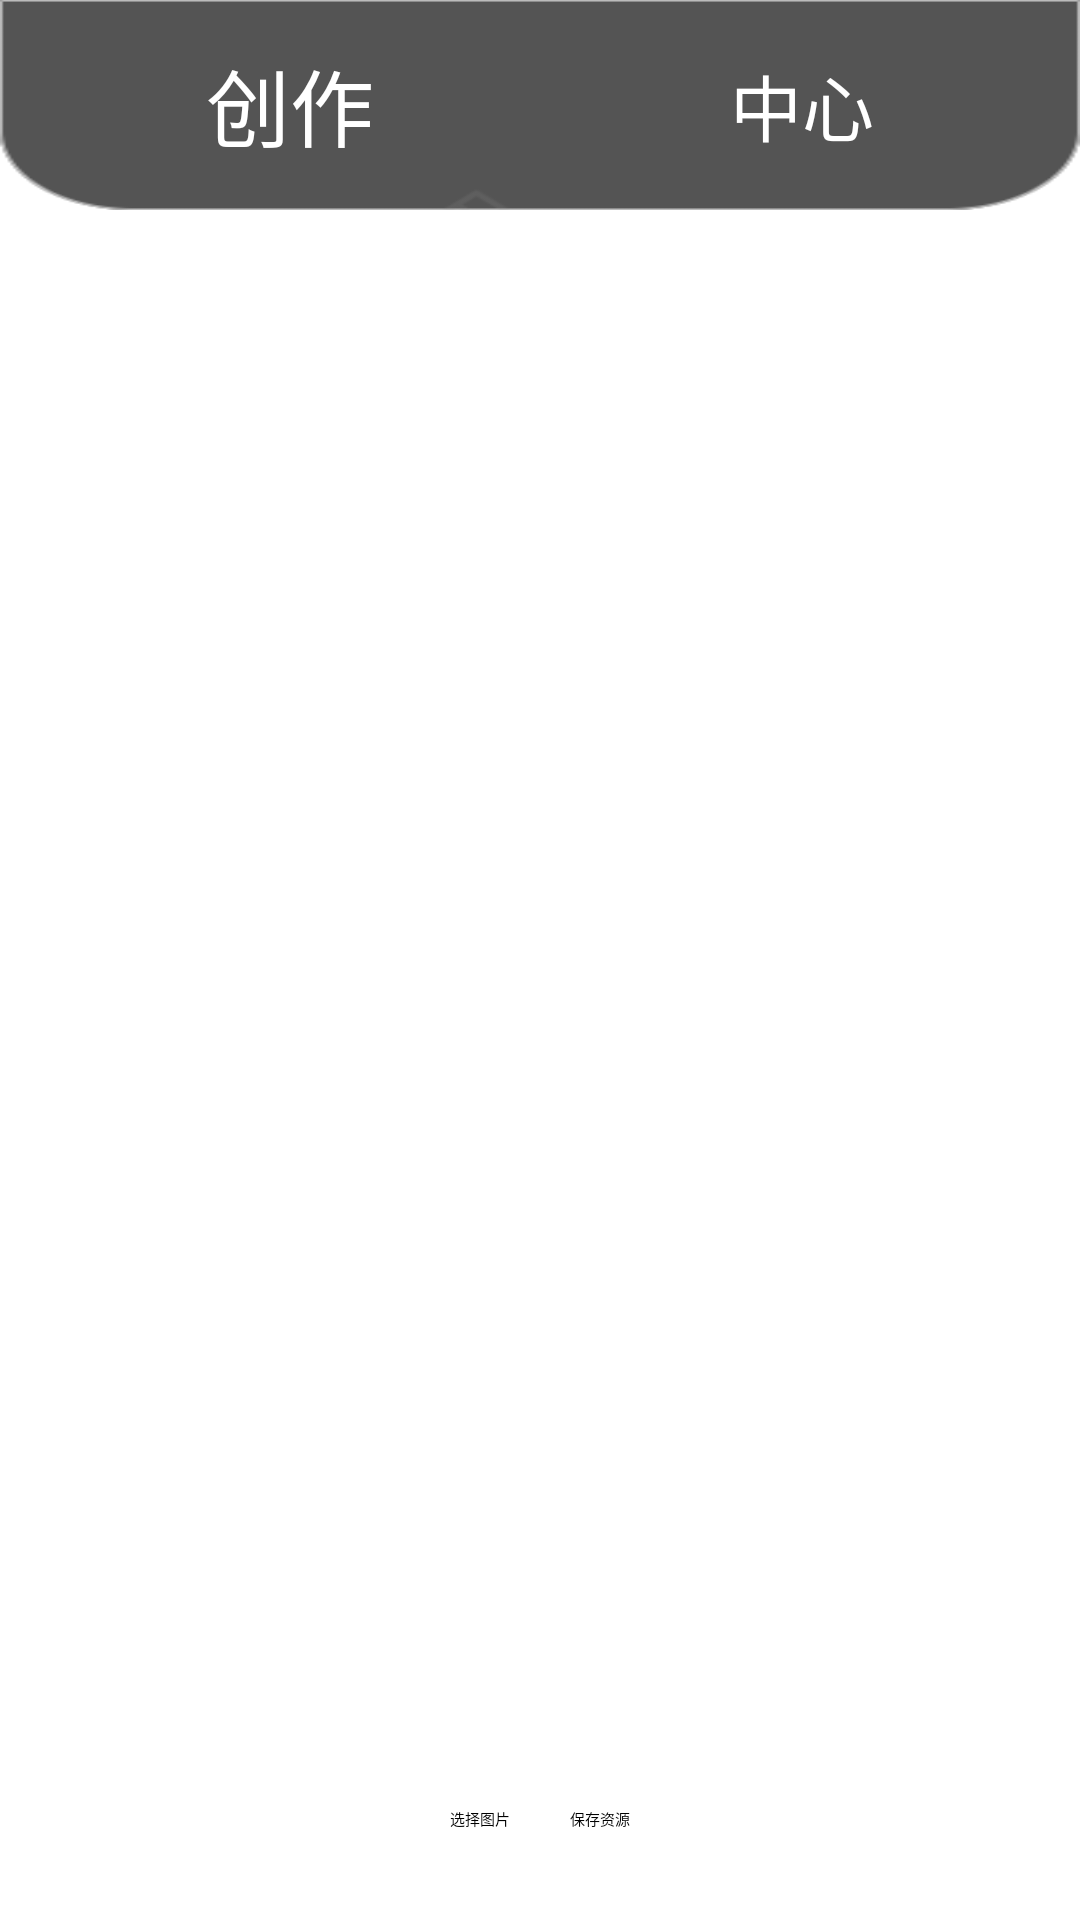

Write the Android layout XML for this screen, with the resource values it uses.
<!-- AndroidManifest.xml: application theme Theme.MyApplication -->
<!-- res/layout/activity_image.xml -->
<?xml version="1.0" encoding="utf-8"?>
<RelativeLayout xmlns:android="http://schemas.android.com/apk/res/android"
    xmlns:app="http://schemas.android.com/apk/res-auto"
    android:layout_width="match_parent"
    android:layout_height="match_parent">

    <LinearLayout
        android:id="@+id/layout1"
        android:layout_width="match_parent"
        android:layout_height="70dp"
        android:background="@drawable/title_background"
        android:orientation="horizontal"
        app:layout_constraintStart_toStartOf="parent"
        app:layout_constraintEnd_toEndOf="parent"
        app:layout_constraintTop_toTopOf="parent">

        <TextView
            android:id="@+id/center_view1"
            android:layout_width="wrap_content"
            android:layout_height="match_parent"
            android:layout_weight="1"
            android:gravity="center_vertical|end"
            android:text="@string/creation_center_text_1"
            android:textAlignment="textEnd"
            android:textColor="@color/white"
            android:textSize="28sp" />

        <ImageView
            android:id="@+id/center_pic1"
            android:layout_width="50dp"
            android:layout_height="50dp"
            android:layout_gravity="center_vertical"
            android:layout_weight="1"
            app:srcCompat="@drawable/ic_create_top" />

        <TextView
            android:id="@+id/center_View2"
            android:layout_width="wrap_content"
            android:layout_height="match_parent"
            android:layout_weight="1"
            android:gravity="center_vertical|start"
            android:text="@string/center_text_2"
            android:textAlignment="viewStart"
            android:textColor="@color/white"
            android:textSize="24sp" />

    </LinearLayout>

    
    <ImageView
        android:id="@+id/imageView"
        android:layout_width="match_parent"
        android:layout_height="200dp"
        android:layout_centerHorizontal="true"
        android:layout_centerInParent="true"
        android:layout_marginTop="50dp"
        android:scaleType="centerCrop" />

    
    <LinearLayout
        android:orientation="horizontal"
        android:layout_width="match_parent"
        android:layout_height="wrap_content"
        android:layout_alignParentBottom="true"
        android:layout_marginBottom="30dp"
        android:gravity="center">

        
        <Button
            android:id="@+id/selectImageButton"
            android:layout_width="wrap_content"
            android:layout_height="wrap_content"
            android:text="选择图片"
            android:layout_marginEnd="20dp"/>

        
        <Button
            android:id="@+id/saveButton"
            android:layout_width="wrap_content"
            android:layout_height="wrap_content"
            android:text="保存资源" />
    </LinearLayout>

</RelativeLayout>
<!-- resources referenced by this layout -->
<resources>
  <color name="white">#FFFFFFFF</color>
  <!-- drawable title_background: png bitmap (drawable, 3716 bytes) -->
  <string name="center_text_2">中心</string>
  <string name="creation_center_text_1">创作</string>
</resources>
